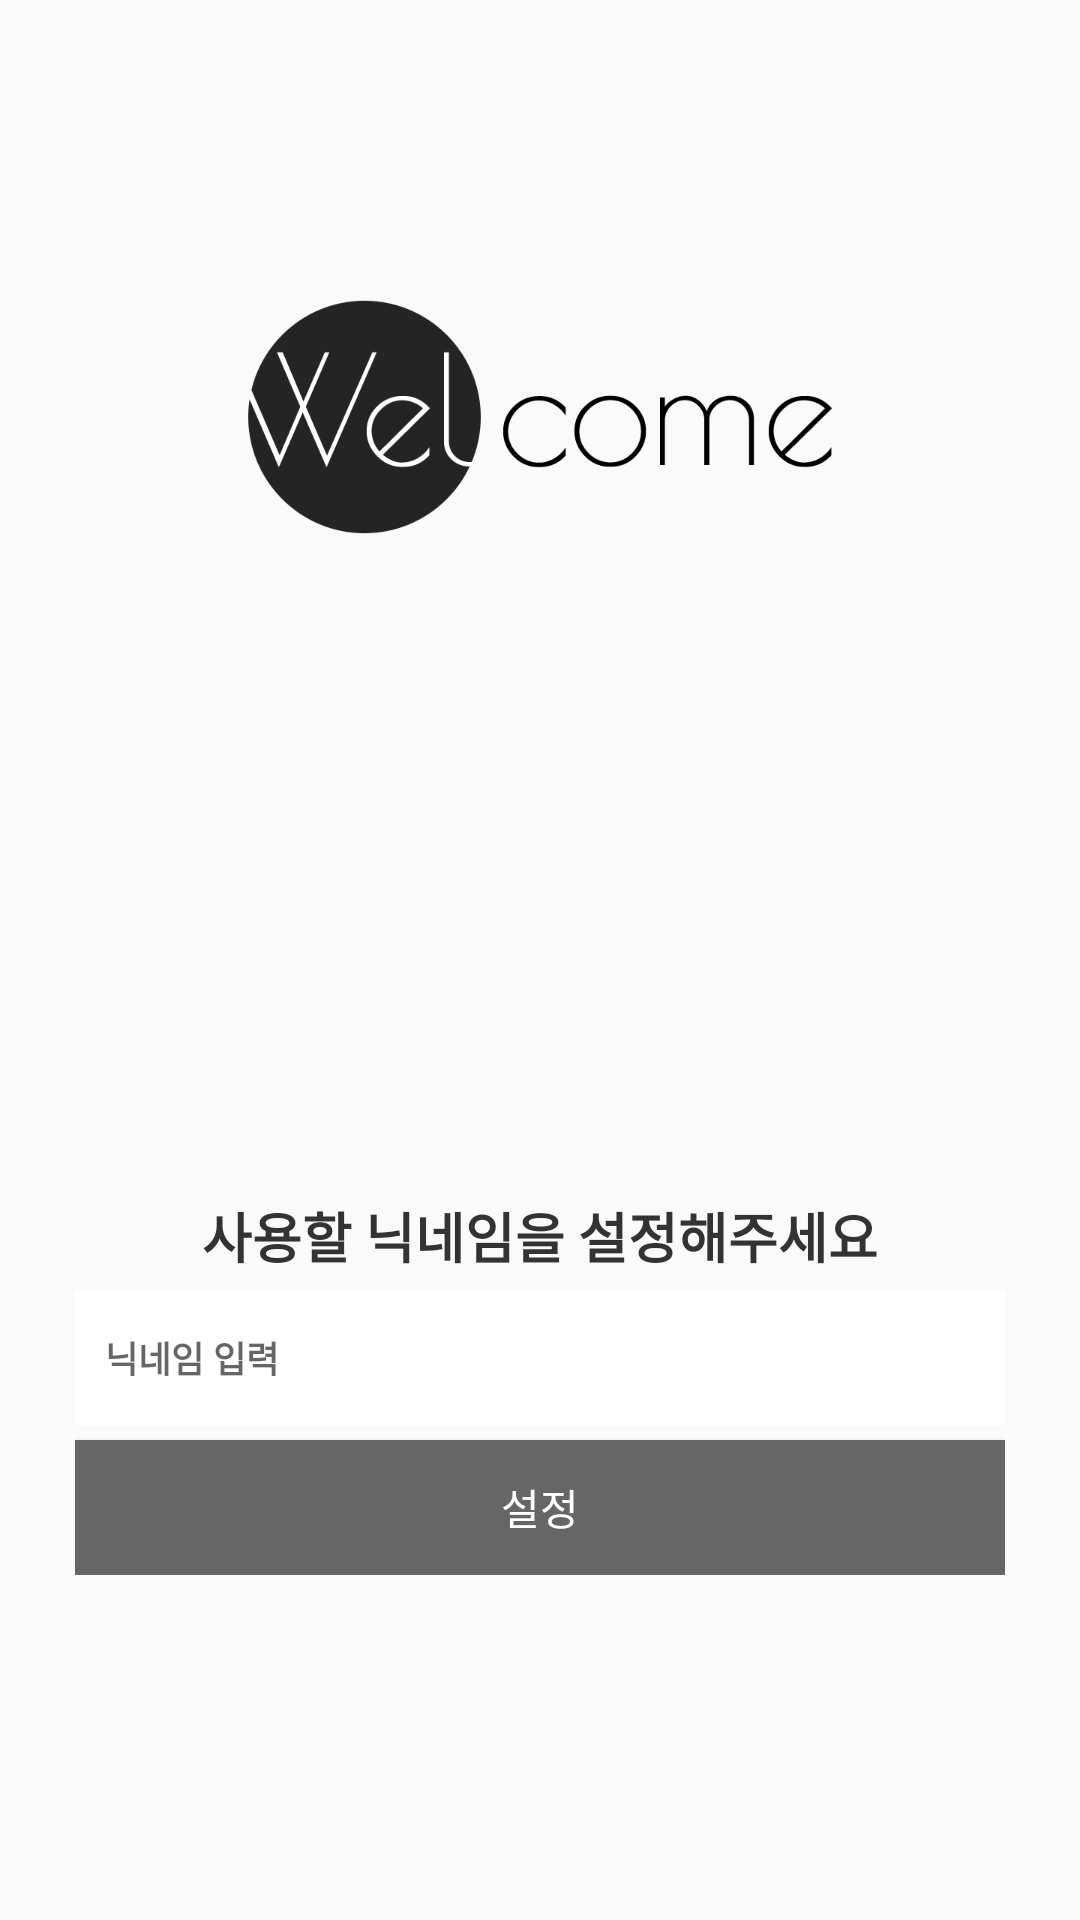

Here is an Android app screen rendered from its layout file. Give the layout XML and the strings, colors and styles it references.
<!-- AndroidManifest.xml: application theme AppTheme -->
<!-- res/layout/set_nickname.xml -->
<?xml version="1.0" encoding="utf-8"?>
<LinearLayout xmlns:android="http://schemas.android.com/apk/res/android"
    android:orientation="vertical" android:layout_width="match_parent"
    android:background="@mipmap/login_bg2"
    android:layout_height="match_parent">


    <LinearLayout
        android:layout_width="match_parent"
        android:layout_height="match_parent"
        android:layout_weight="1"
        android:orientation="vertical">

        <View
            android:layout_width="wrap_content"
            android:layout_height="100dp"></View>

        <ImageView
            android:layout_width="200dp"
            android:layout_height="78dp"
            android:layout_gravity="center"
            android:background="@drawable/login_welcome" />

    </LinearLayout>

    <LinearLayout
        android:paddingLeft="25dp"
        android:paddingRight="25dp"
        android:paddingBottom="115dp"
        android:orientation="vertical"
        android:layout_width="match_parent"
        android:layout_height="wrap_content">
        <TextView
            android:layout_width="match_parent"
            android:layout_height="wrap_content"
            android:textSize="18sp"
            android:textStyle="bold"
            android:textColor="#333333"
            android:text="사용할 닉네임을 설정해주세요"
            android:gravity="center"/>

        <View
            android:layout_width="match_parent"
            android:layout_height="5dp"></View>

        <EditText
            android:paddingLeft="10dp"
            android:hint="닉네임 입력"
            android:textSize="12sp"
            android:textStyle="bold"
            android:background="#ffffff"
            android:layout_width="match_parent"
            android:layout_height="45dp" />
        
        <View
            android:layout_width="match_parent"
            android:layout_height="5dp"></View>

        <Button
            android:id="@+id/setting"
            android:textColor="#ffffff"
            android:layout_width="match_parent"
            android:layout_height="45dp"
            android:text="설정"
            android:background="#666666"/>

    </LinearLayout>
</LinearLayout>
<!-- resources referenced by this layout -->
<resources>
  <!-- drawable login_welcome: png bitmap (drawable, 18458 bytes) -->
  <style name="AppTheme" parent="Theme.AppCompat.Light.NoActionBar">
          
          <item name="colorPrimary">@color/colorPrimary</item>
          <item name="colorPrimaryDark">#FFFFFF</item>
          <item name="colorAccent">@color/colorAccent</item>
          <item name="android:windowLightStatusBar">true</item>
  
      </style>
  <!-- not gathered from this repository: default colours our renderer supplied (Android Studio template values) -->
  <color name="colorPrimary">#FF6200EE</color>
  <color name="colorAccent">#FF03DAC5</color>
</resources>
